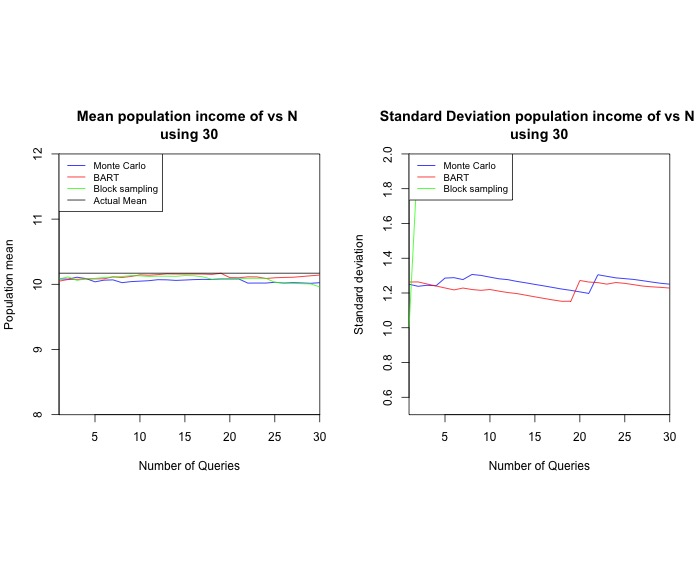

Data behind this chart, as committed beside it:
epochs, BARTMean, BARTsd, MIMean, MIsd, BRmean, BRsd, PoptMean
1, 10.05, 1.263, 10.08, 1.251, 10.08, 1.251, 10.17
2, 10.07, 1.264, 10.08, 1.238, 10.11, 1.256, 10.17
3, 10.08, 1.252, 10.11, 1.244, 10.06, 1.302, 10.17
4, 10.08, 1.24, 10.09, 1.242, 10.09, 1.304, 10.17
5, 10.08, 1.229, 10.04, 1.286, 10.09, 1.292, 10.17
6, 10.08, 1.218, 10.06, 1.288, 10.11, 1.286, 10.17
7, 10.11, 1.228, 10.07, 1.277, 10.11, 1.275, 10.17
8, 10.1, 1.22, 10.03, 1.307, 10.12, 1.265, 10.17
9, 10.12, 1.215, 10.04, 1.301, 10.13, 1.259, 10.17
10, 10.15, 1.22, 10.05, 1.291, 10.13, 1.249, 10.17
11, 10.14, 1.211, 10.06, 1.282, 10.12, 1.241, 10.17
12, 10.15, 1.203, 10.07, 1.277, 10.12, 1.231, 10.17
13, 10.16, 1.197, 10.07, 1.267, 10.12, 1.221, 10.17
14, 10.16, 1.187, 10.06, 1.258, 10.12, 1.212, 10.17
15, 10.16, 1.178, 10.07, 1.249, 10.13, 1.206, 10.17
16, 10.16, 1.169, 10.07, 1.241, 10.13, 1.197, 10.17
17, 10.16, 1.16, 10.08, 1.232, 10.11, 1.196, 10.17
18, 10.15, 1.152, 10.07, 1.223, 10.08, 1.225, 10.17
19, 10.17, 1.153, 10.08, 1.215, 10.08, 1.217, 10.17
20, 10.1, 1.272, 10.08, 1.206, 10.09, 1.209, 10.17
21, 10.1, 1.263, 10.08, 1.198, 10.08, 1.2, 10.17
22, 10.11, 1.26, 10.02, 1.305, 10.09, 1.193, 10.17
23, 10.11, 1.251, 10.02, 1.296, 10.09, 1.185, 10.17
24, 10.09, 1.26, 10.02, 1.287, 10.09, 1.177, 10.17
25, 10.1, 1.255, 10.03, 1.282, 10.03, 1.282, 10.17
26, 10.11, 1.248, 10.02, 1.278, 10.02, 1.278, 10.17
27, 10.11, 1.24, 10.03, 1.271, 10.01, 1.27, 10.17
28, 10.12, 1.236, 10.02, 1.263, 10.01, 1.263, 10.17
29, 10.13, 1.232, 10.02, 1.256, 10.01, 1.255, 10.17
30, 10.14, 1.228, 10.02, 1.251, 9.959, 1.314, 10.17
